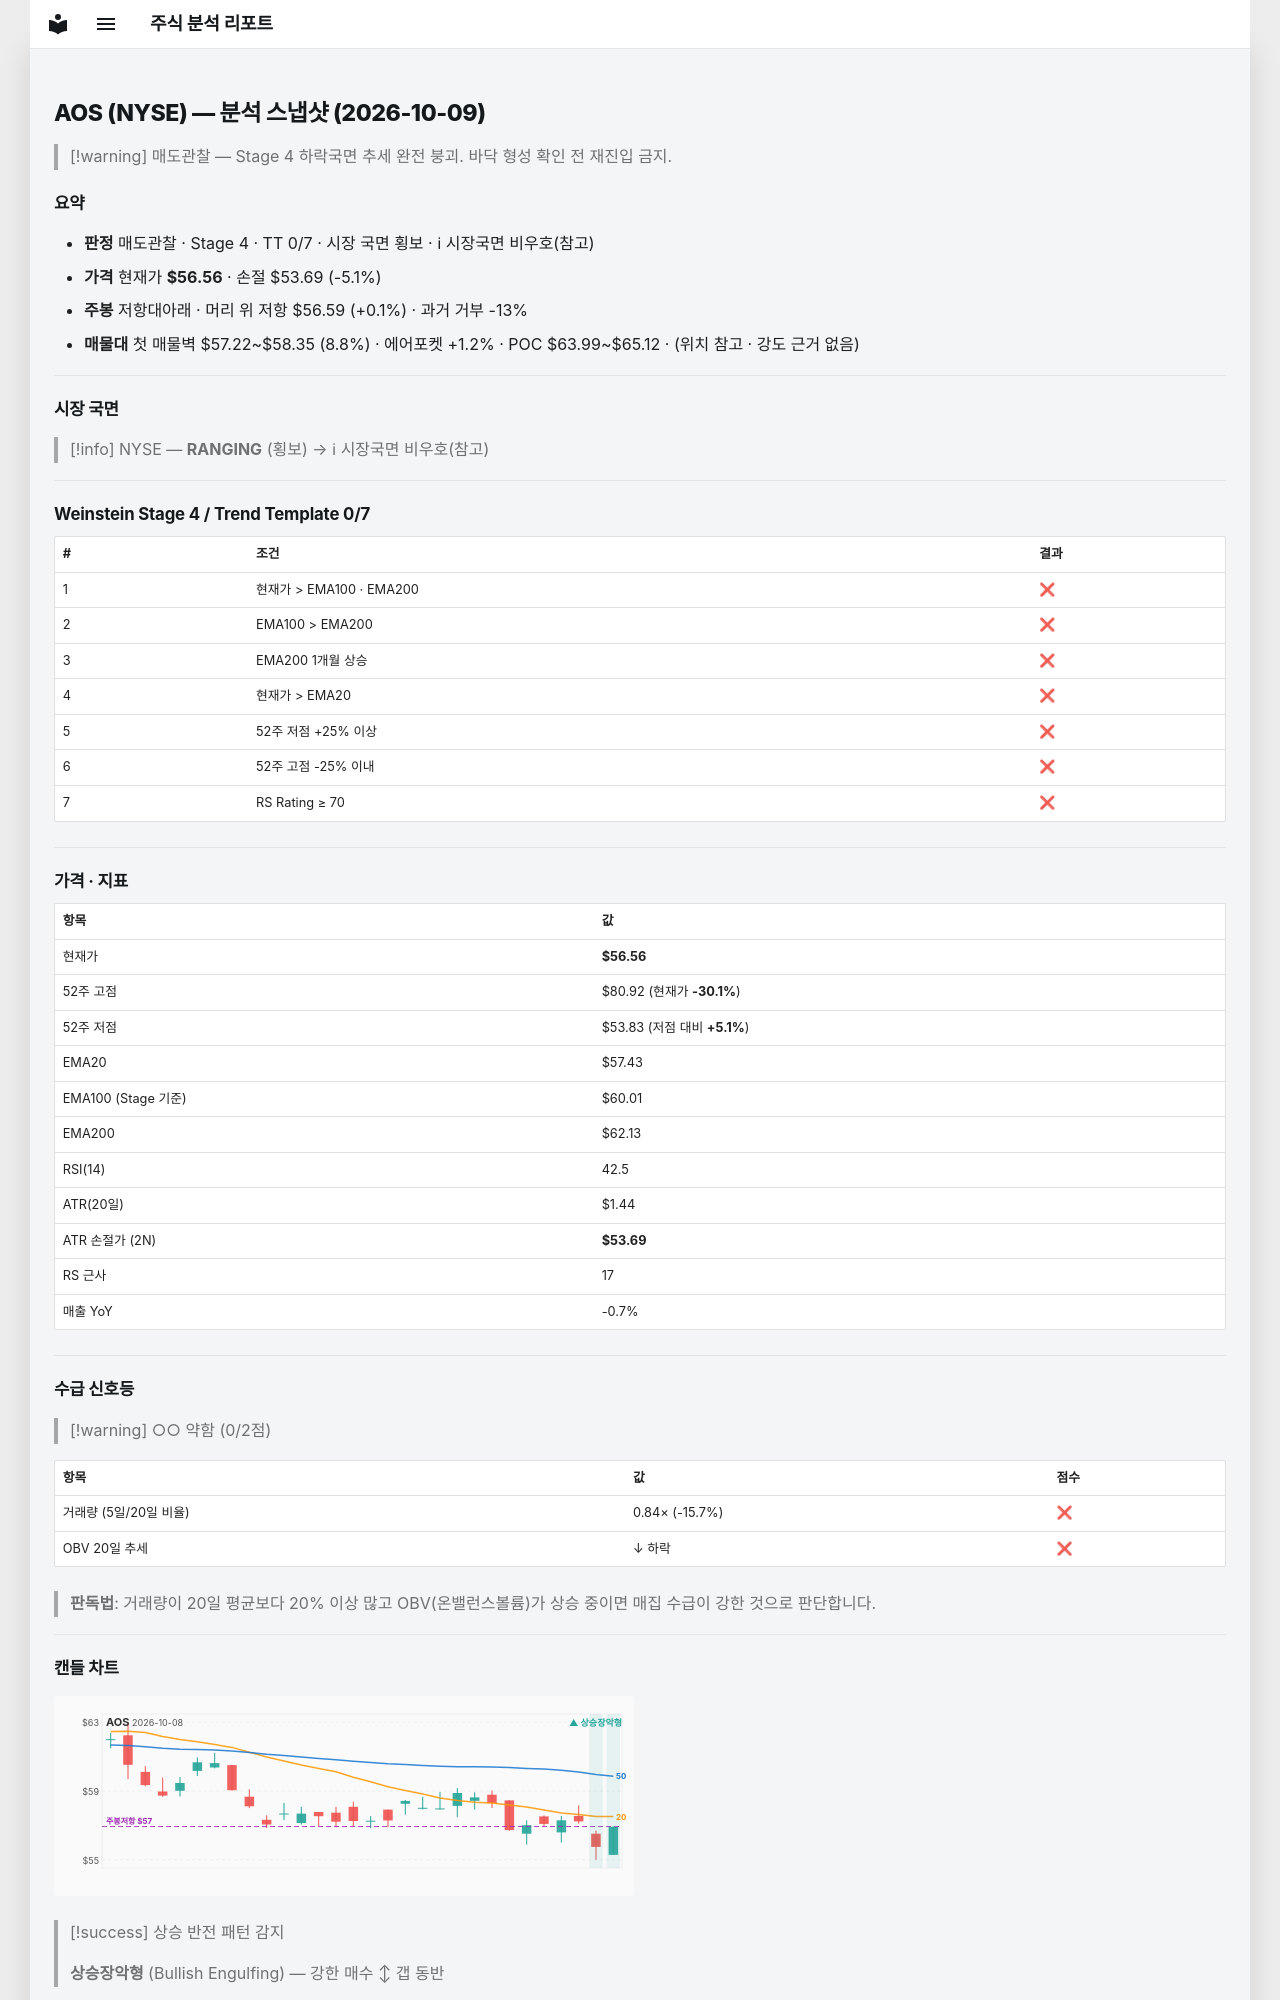

repository: soloandco/stock-reports · page: snapshots/AOS-2026-10-09/index.html · generator: mkdocs

---
type: analysis-snapshot
title: AOS 분석 스냅샷
ticker: AOS
market: NYSE
created: 2026-10-09
updated: 2026-10-09
bar-date: 2026-10-08
verdict: 매도관찰
real-rr: 0.01
sma50-gap-pct: -1.5
weekly-position: 저항대아래
weekly-overhead-price: 56.59
weekly-overhead-pct: 0.1
stage: 4
trend-template-score: 0
tt-max: 7
ma-set: ema-20-100-200
price: 56.560001373291016
stop-price: 53.685548662533165
market-regime: RANGING
supply-demand-score: 0/2
supply-demand-label: 약함
status: tracking
tags:
  - stock-agent
  - watchlist
  - AOS
  - analysis
related:
  - "[[analysis-template]]"
---

# AOS (NYSE) — 분석 스냅샷 (2026-10-09)

> [!warning] 매도관찰 — Stage 4 하락국면
> 추세 완전 붕괴. 바닥 형성 확인 전 재진입 금지.

## 요약

- **판정** 매도관찰 · Stage 4 · TT 0/7 · 시장 국면 횡보 · ℹ 시장국면 비우호(참고)
- **가격** 현재가 **$56.56** · 손절 $53.69 (-5.1%)
- **주봉** 저항대아래 · 머리 위 저항 $56.59 (+0.1%) · 과거 거부 -13%
- **매물대** 첫 매물벽 $57.22~$58.35 (8.8%) · 에어포켓 +1.2% · POC $63.99~$65.12 · (위치 참고 · 강도 근거 없음)

---

## 시장 국면

> [!info] NYSE — **RANGING** (횡보) → ℹ 시장국면 비우호(참고)

---

## Weinstein Stage 4 / Trend Template 0/7

| # | 조건 | 결과 |
|---|------|------|
| 1 | 현재가 > EMA100 · EMA200 | ❌ |
| 2 | EMA100 > EMA200 | ❌ |
| 3 | EMA200 1개월 상승 | ❌ |
| 4 | 현재가 > EMA20 | ❌ |
| 5 | 52주 저점 +25% 이상 | ❌ |
| 6 | 52주 고점 -25% 이내 | ❌ |
| 7 | RS Rating ≥ 70 | ❌ |

---

## 가격 · 지표

| 항목 | 값 |
|------|---|
| 현재가 | **$56.56** |
| 52주 고점 | $80.92 (현재가 **-30.1%**) |
| 52주 저점 | $53.83 (저점 대비 **+5.1%**) |
| EMA20 | $57.43 |
| EMA100 (Stage 기준) | $60.01 |
| EMA200 | $62.13 |
| RSI(14) | 42.5 |
| ATR(20일) | $1.44 |
| ATR 손절가 (2N) | **$53.69** |
| RS 근사 | 17 |
| 매출 YoY | -0.7% |

---
## 수급 신호등

> [!warning] ○○ 약함 (0/2점)

| 항목 | 값 | 점수 |
|------|------|------|
| 거래량 (5일/20일 비율) | 0.84× (-15.7%) | ❌ |
| OBV 20일 추세 | ↓ 하락 | ❌ |

> **판독법**: 거래량이 20일 평균보다 20% 이상 많고 OBV(온밸런스볼륨)가 상승 중이면 매집 수급이 강한 것으로 판단합니다.

---
